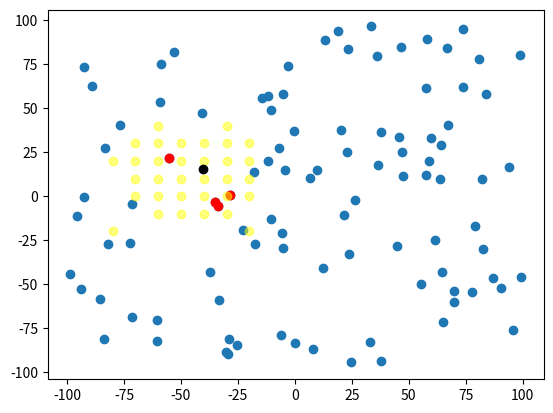

This chart was generated by the following Python code:
import math

# setting range of map for testing purposes
MIN = 100 # for both x and y
MAX = -100
STEP = 10 # intervals that cones snap to

map = {}
'''
^
map of cones, key is (x, y) of interval cones snap to, value is list of cones in that interval
e.g 
(40, 20) : [(43.2, 29.1), (40.1, 20.5)]

---

to find the interval of a cone, you round down to the nearest multiple of STEP, 
e.g -43.2 -> -50, 29.1 -> 20
'''

##### generate test data #####

import random

cones = [] # list of randomly generated cones to be added to the map later

for _ in range(100):
    cones.append((random.uniform(MIN, MAX), random.uniform(MIN, MAX)))

# functions
def round_down(x, interval=1):
    return int((x // interval) * interval)
    
def find_a_pythagoras(b, c): # find a in pythagoras theorem a^2 + b^2 = c^2
    '''
    use this function to find what range of x values are in range of a given y value 
    (for a circle, as y moves futher from origin of cirle, the x interval/width of circle decreases)
    '''
    if c**2 < b**2: # if c is smaller than b (delta y), then the max val a (delta x) can be is c (radius)
        return c
    return (c**2 - b**2) ** (1/2)

def unzip_tuples(pairs):
    return [x[0] for x in pairs], [x[1] for x in pairs]

# add cones to map

for cone in cones:
    x, y = cone[0], cone[1]
    map.setdefault((round_down(x, STEP), round_down(y, STEP)), []).append(cone)

# show all cones in map

for key, val in map.items():
    print(f"{key}: {val}")

# generate random car

# car = (random.uniform(MIN, MAX), random.uniform(MIN, MAX))
car = (-40.5, 15.5)

radius = 30 # radius we are interested in

# keep cones within radius, and points we are checking to plot on graph
in_range = []
checking = []

#check if specific cones are in range

def get_distance_between_coords(point1, point2):
    delta_y = point1[1] - point2[1]
    delta_x = point1[0] - point2[0]

    return (delta_x**2 + delta_y**2)**1/2

def coords_within_range(a, b, range):
    return range >= get_distance_between_coords(a, b)

print("Checking cones in range")
print(f"Car is at: {car}")

# main loop

min_y_snap = round_down(car[1] - radius, STEP)
max_y_snap = round_down(car[1] + radius, STEP)

for y_snap in range(min_y_snap + STEP, max_y_snap, STEP): #excluding edge snap-points
    y_reach = abs(y_snap - car[1])
    x_maxreach = find_a_pythagoras(y_reach, radius)

    # search along y level for x values in range (excluding edge snap-points)
    min_x_snap = round_down(car[0] - x_maxreach, STEP)
    max_x_snap = round_down(car[0] + x_maxreach, STEP)
    for x_snap in range(min_x_snap + STEP, max_x_snap, STEP):
        checking.append((x_snap, y_snap))
        if (x_snap, y_snap) in map.keys():
            in_range = in_range + map[(x_snap,y_snap)]

# edge snap-points, have to check if each cone is within range
for y_snap in range(min_y_snap, max_y_snap + STEP, STEP):
    y_reach = abs(y_snap - car[1])
    x_maxreach = find_a_pythagoras(y_reach, radius)

    min_x_snap = round_down(car[0] - x_maxreach, STEP)
    max_x_snap = round_down(car[0] + x_maxreach, STEP)
    for x_snap in [min_x_snap, max_x_snap]:
        checking.append((x_snap, y_snap))
        if (x_snap, y_snap) in map.keys():
            for cone in map[(x_snap,y_snap)]:
                if coords_within_range(car, cone, radius):
                    in_range.append(cone)

# plot points
import matplotlib.pyplot as plt

x_axis, y_axis = unzip_tuples(cones)
plt.scatter(x_axis, y_axis) # all cones in blue

x_axis, y_axis = unzip_tuples(in_range)
plt.scatter(x_axis, y_axis, c="red") # cones detected in the range in red

x_axis, y_axis = unzip_tuples(checking)
plt.scatter(x_axis, y_axis, c="yellow", alpha=0.5) # all "snap" points checked in yellow

plt.scatter([car[0]], [car[1]], c="black") # car in black

plt.show()
# %%
